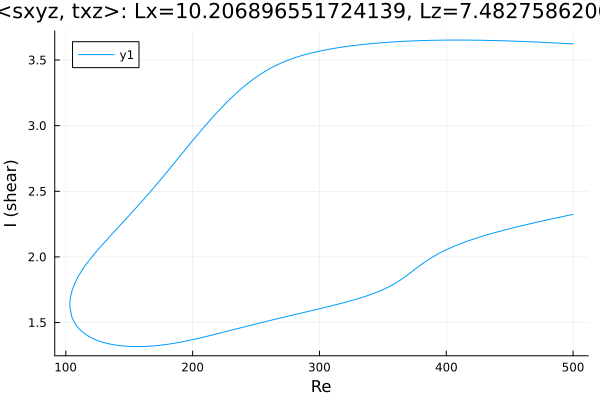

The data file committed next to this chart (first rows):
Re, shear
500.0, 3.622
499.7, 3.623
498.3, 3.623
496.9, 3.624
495.5, 3.625
494.1, 3.626
492.6, 3.627
491.2, 3.627
489.8, 3.628
488.4, 3.629
487, 3.63
485.6, 3.63
484.2, 3.631
482.7, 3.632
481.3, 3.632
479.9, 3.633
478.5, 3.634
477.1, 3.634
475.7, 3.635
474.3, 3.636
472.8, 3.636
471.4, 3.637
470, 3.638
468.6, 3.638
467.2, 3.639
465.8, 3.639
464.4, 3.64
462.9, 3.64
461.5, 3.641
460.1, 3.642
458.7, 3.642
457.3, 3.643
455.9, 3.643
454.5, 3.644
453, 3.644
451.6, 3.645
450.2, 3.645
448.8, 3.646
447.4, 3.646
446, 3.646
444.6, 3.647
443.1, 3.647
441.7, 3.648
440.3, 3.648
438.9, 3.648
437.5, 3.649
436.1, 3.649
434.7, 3.649
433.2, 3.65
431.8, 3.65
430.4, 3.65
429, 3.65
427.6, 3.651
426.2, 3.651
424.8, 3.651
423.3, 3.651
421.9, 3.651
420.5, 3.652
419.1, 3.652
417.7, 3.652
... 569 more rows
